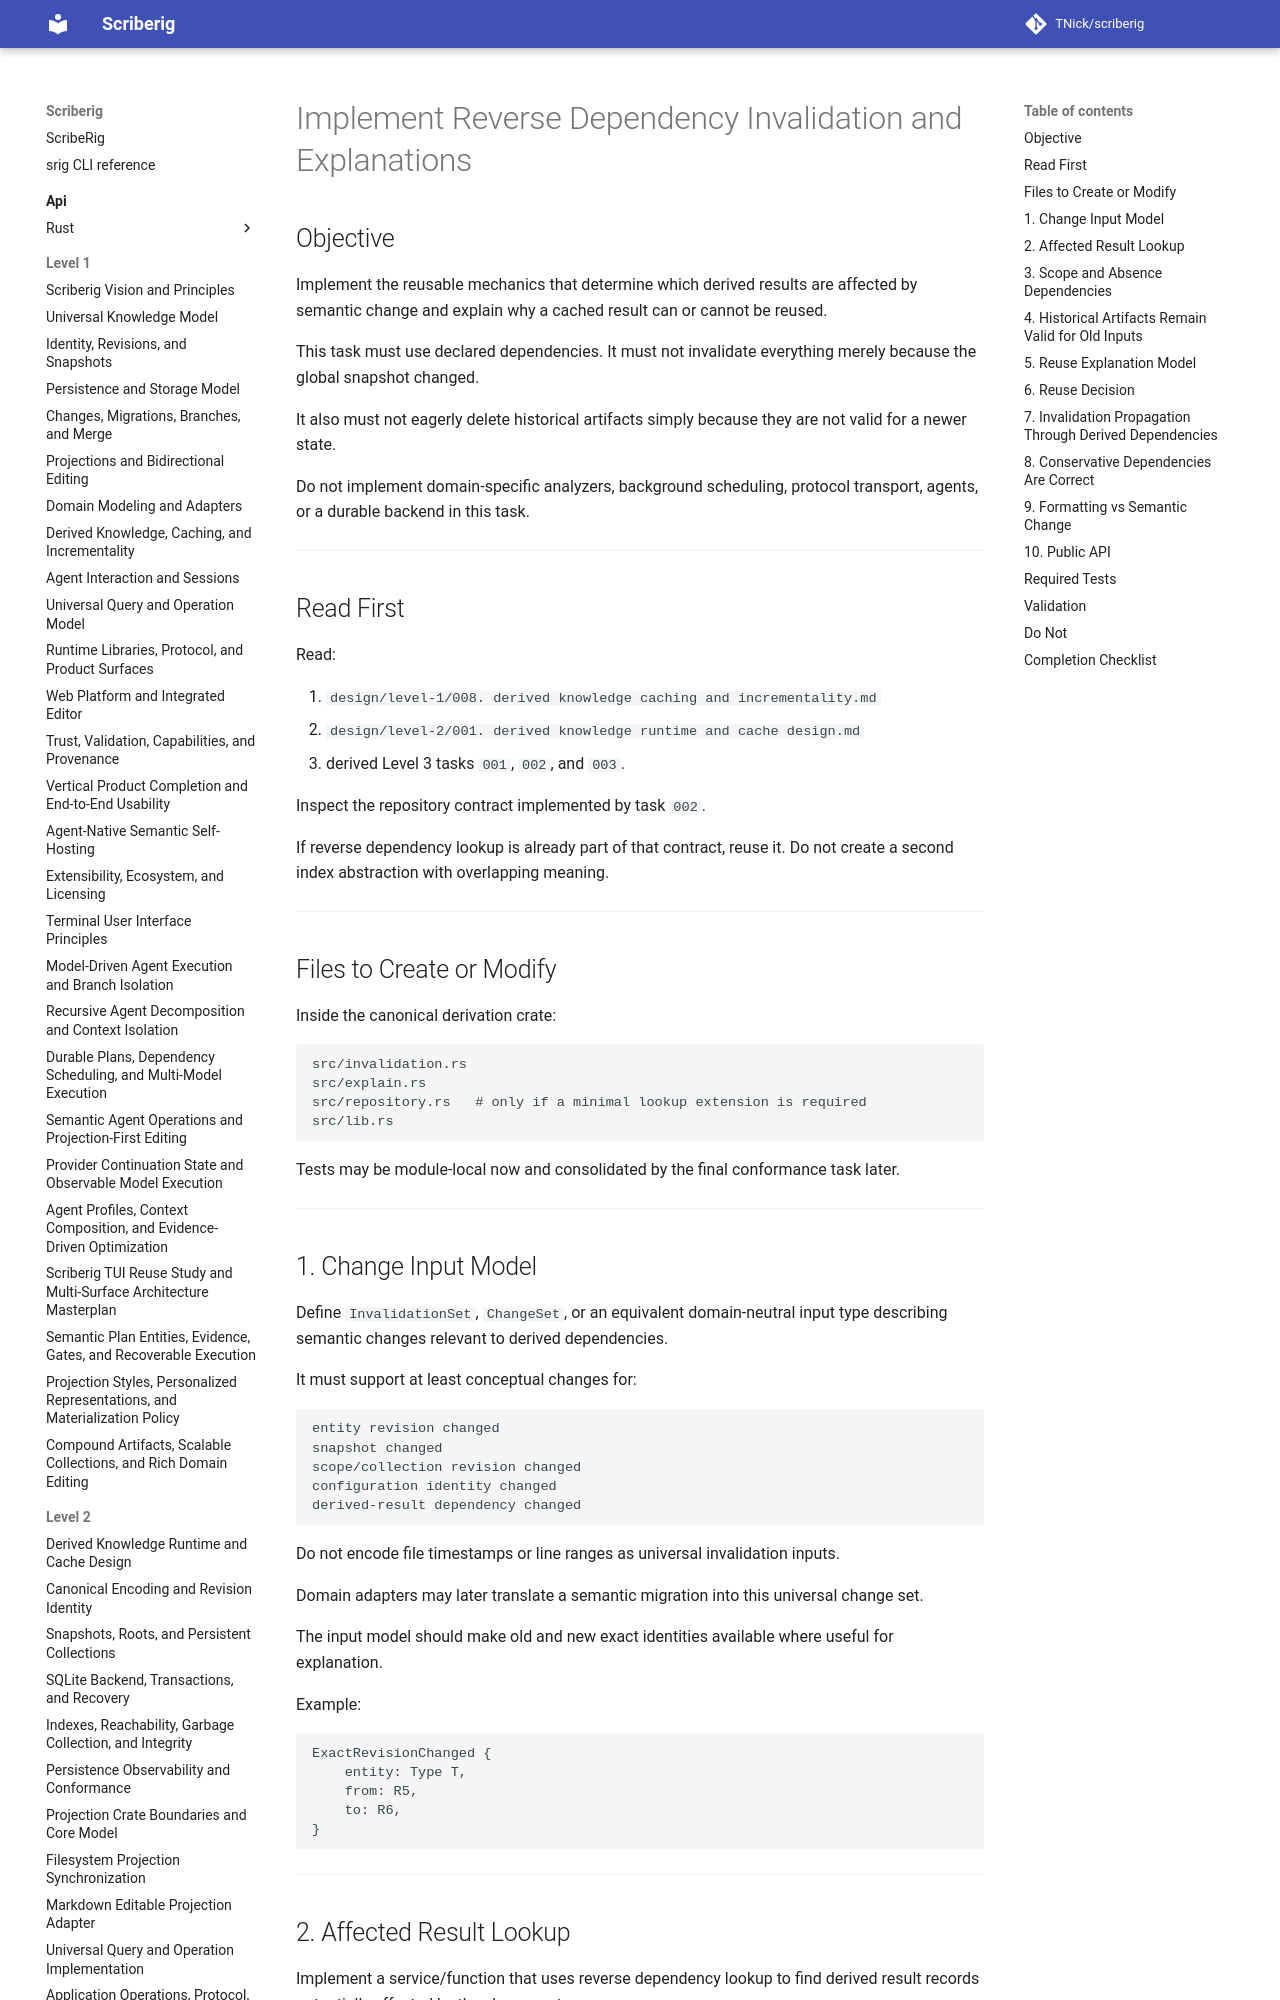

repository: TNick/scriberig · page: level-3/054. implement reverse dependency invalidation and explanations/index.html · generator: mkdocs

# Implement Reverse Dependency Invalidation and Explanations

## Objective

Implement the reusable mechanics that determine which derived results are affected by semantic change and explain why a cached result can or cannot be reused.

This task must use declared dependencies. It must not invalidate everything merely because the global snapshot changed.

It also must not eagerly delete historical artifacts simply because they are not valid for a newer state.

Do not implement domain-specific analyzers, background scheduling, protocol transport, agents, or a durable backend in this task.

---

## Read First

Read:

1. `design/level-1/008. derived knowledge caching and incrementality.md`
2. `design/level-2/001. derived knowledge runtime and cache design.md`
3. derived Level 3 tasks `001`, `002`, and `003`.

Inspect the repository contract implemented by task `002`.

If reverse dependency lookup is already part of that contract, reuse it. Do not create a second index abstraction with overlapping meaning.

---

## Files to Create or Modify

Inside the canonical derivation crate:

```text
src/invalidation.rs
src/explain.rs
src/repository.rs   # only if a minimal lookup extension is required
src/lib.rs
```

Tests may be module-local now and consolidated by the final conformance task later.

---
